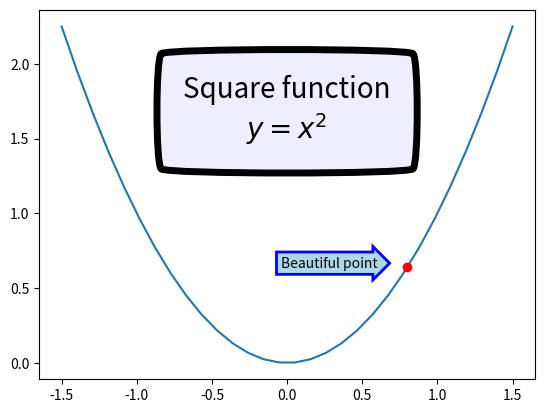

Write Python code to recreate this figure.
import matplotlib.pyplot as plt
import numpy as np

x = np.linspace(-1.5, 1.5, 30)
px = 0.8
py = px**2

plt.plot(x, x**2, px, py, "ro")

bbox_props = dict(boxstyle="rarrow,pad=0.3", ec="b", lw=2, fc="lightblue")
plt.text(px-0.2, py, "Beautiful point", bbox=bbox_props, ha="right")

bbox_props = dict(boxstyle="round4,pad=1,rounding_size=0.2", ec="black", fc="#EEEEFF", lw=5)
plt.text(0, 1.5, "Square function\n$y = x^2$", fontsize=20, color='black', ha="center", bbox=bbox_props)

plt.show()